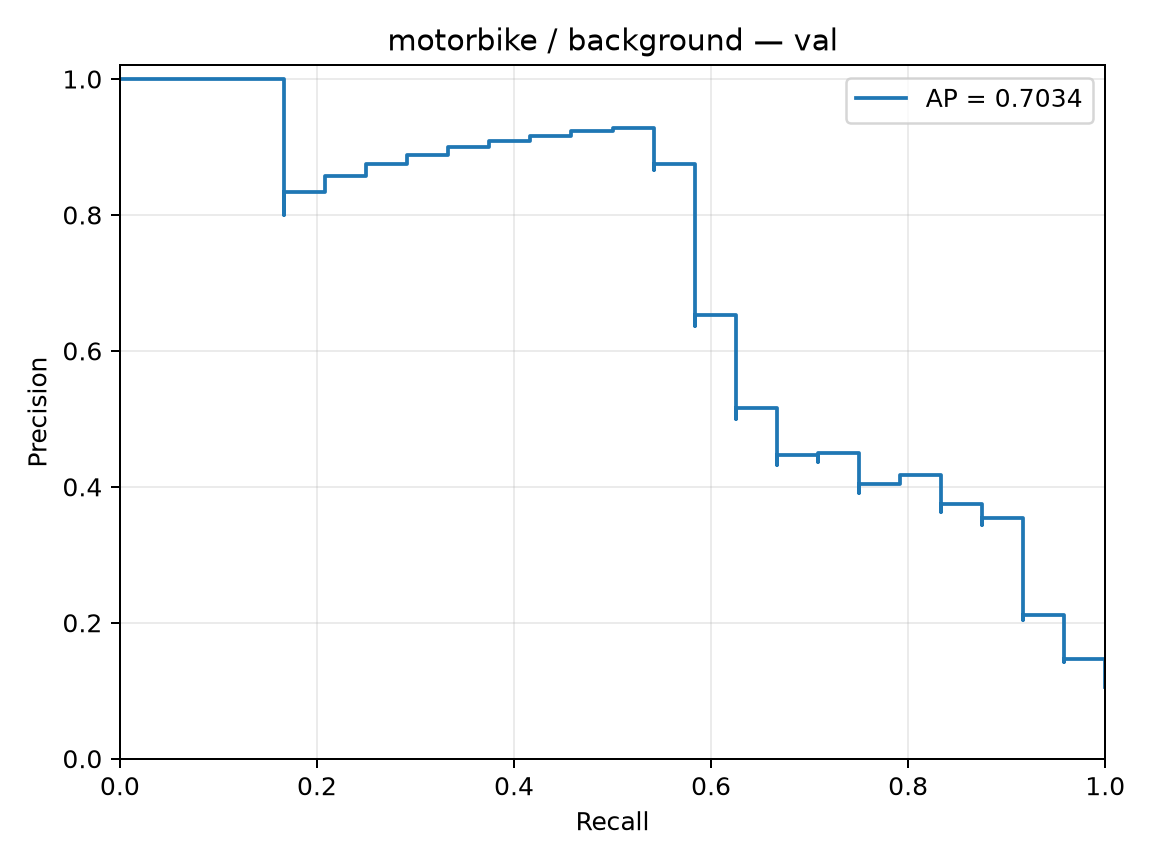

The table this chart was drawn from, first rows:
precision, recall, threshold
0.1053, 1.0, -1.486
0.1057, 1.0, -1.475
0.1062, 1.0, -1.459
0.1067, 1.0, -1.451
0.1071, 1.0, -1.446
0.1076, 1.0, -1.443
0.1081, 1.0, -1.435
0.1086, 1.0, -1.421
0.1091, 1.0, -1.418
0.1096, 1.0, -1.406
0.1101, 1.0, -1.391
0.1106, 1.0, -1.387
0.1111, 1.0, -1.38
0.1116, 1.0, -1.38
0.1121, 1.0, -1.371
0.1127, 1.0, -1.367
0.1132, 1.0, -1.367
0.1137, 1.0, -1.358
0.1143, 1.0, -1.358
0.1148, 1.0, -1.355
0.1154, 1.0, -1.351
0.1159, 1.0, -1.344
0.1165, 1.0, -1.343
0.1171, 1.0, -1.342
0.1176, 1.0, -1.342
0.1182, 1.0, -1.339
0.1188, 1.0, -1.33
0.1194, 1.0, -1.327
0.12, 1.0, -1.32
0.1206, 1.0, -1.318
0.1212, 1.0, -1.317
0.1218, 1.0, -1.317
0.1224, 1.0, -1.316
0.1231, 1.0, -1.316
0.1237, 1.0, -1.315
0.1244, 1.0, -1.311
0.125, 1.0, -1.311
0.1257, 1.0, -1.308
0.1263, 1.0, -1.307
0.127, 1.0, -1.301
0.1277, 1.0, -1.301
0.1283, 1.0, -1.301
0.129, 1.0, -1.292
0.1297, 1.0, -1.29
0.1304, 1.0, -1.288
0.1311, 1.0, -1.287
0.1319, 1.0, -1.285
0.1326, 1.0, -1.285
0.1333, 1.0, -1.284
0.1341, 1.0, -1.283
0.1348, 1.0, -1.282
0.1356, 1.0, -1.282
0.1364, 1.0, -1.275
0.1371, 1.0, -1.269
0.1379, 1.0, -1.269
0.1387, 1.0, -1.269
0.1395, 1.0, -1.262
0.1404, 1.0, -1.262
0.1412, 1.0, -1.261
0.142, 1.0, -1.254
... 169 more rows
